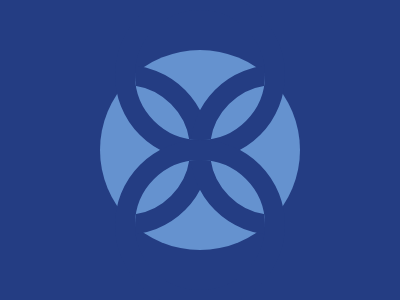

Reproduce this picture with HTML and CSS.

<div class="circle">
  <div class="half1">
    <div class="inner1"></div>
    <div class="inner2"></div>
  </div>
  <div class="half2">
    <div class="inner1"></div>
    <div class="inner2"></div>
  </div>
</div>
<style>
  body {
    background: #243D83;
  }

  div {
    position: absolute;
    border-radius: 50%;
  }

  .circle {
    width: 200px;
    height: 200px;
    background: #6592CF;
    top: 50px;
    left: 100px;
  }

  .circle div {
    width: 130px;
    height: 130px;
    background: transparent;
    border: 20px solid #243D83;
  }

  div[class^='half'] {
    left: 15px;
    overflow: hidden;
  }

  .half1 {
    top: -60px;
  }

  .half2 {
    bottom: -60px;
  }

  .half1 div[class^='inner'] {
    top: 55px;
  }

  div[class^='inner1'] {
    left: -95px;
  }

  div[class^='inner2'] {
    right: -95px;
  }

  .half2 div[class^='inner'] {
    bottom: 55px;
  }
</style>